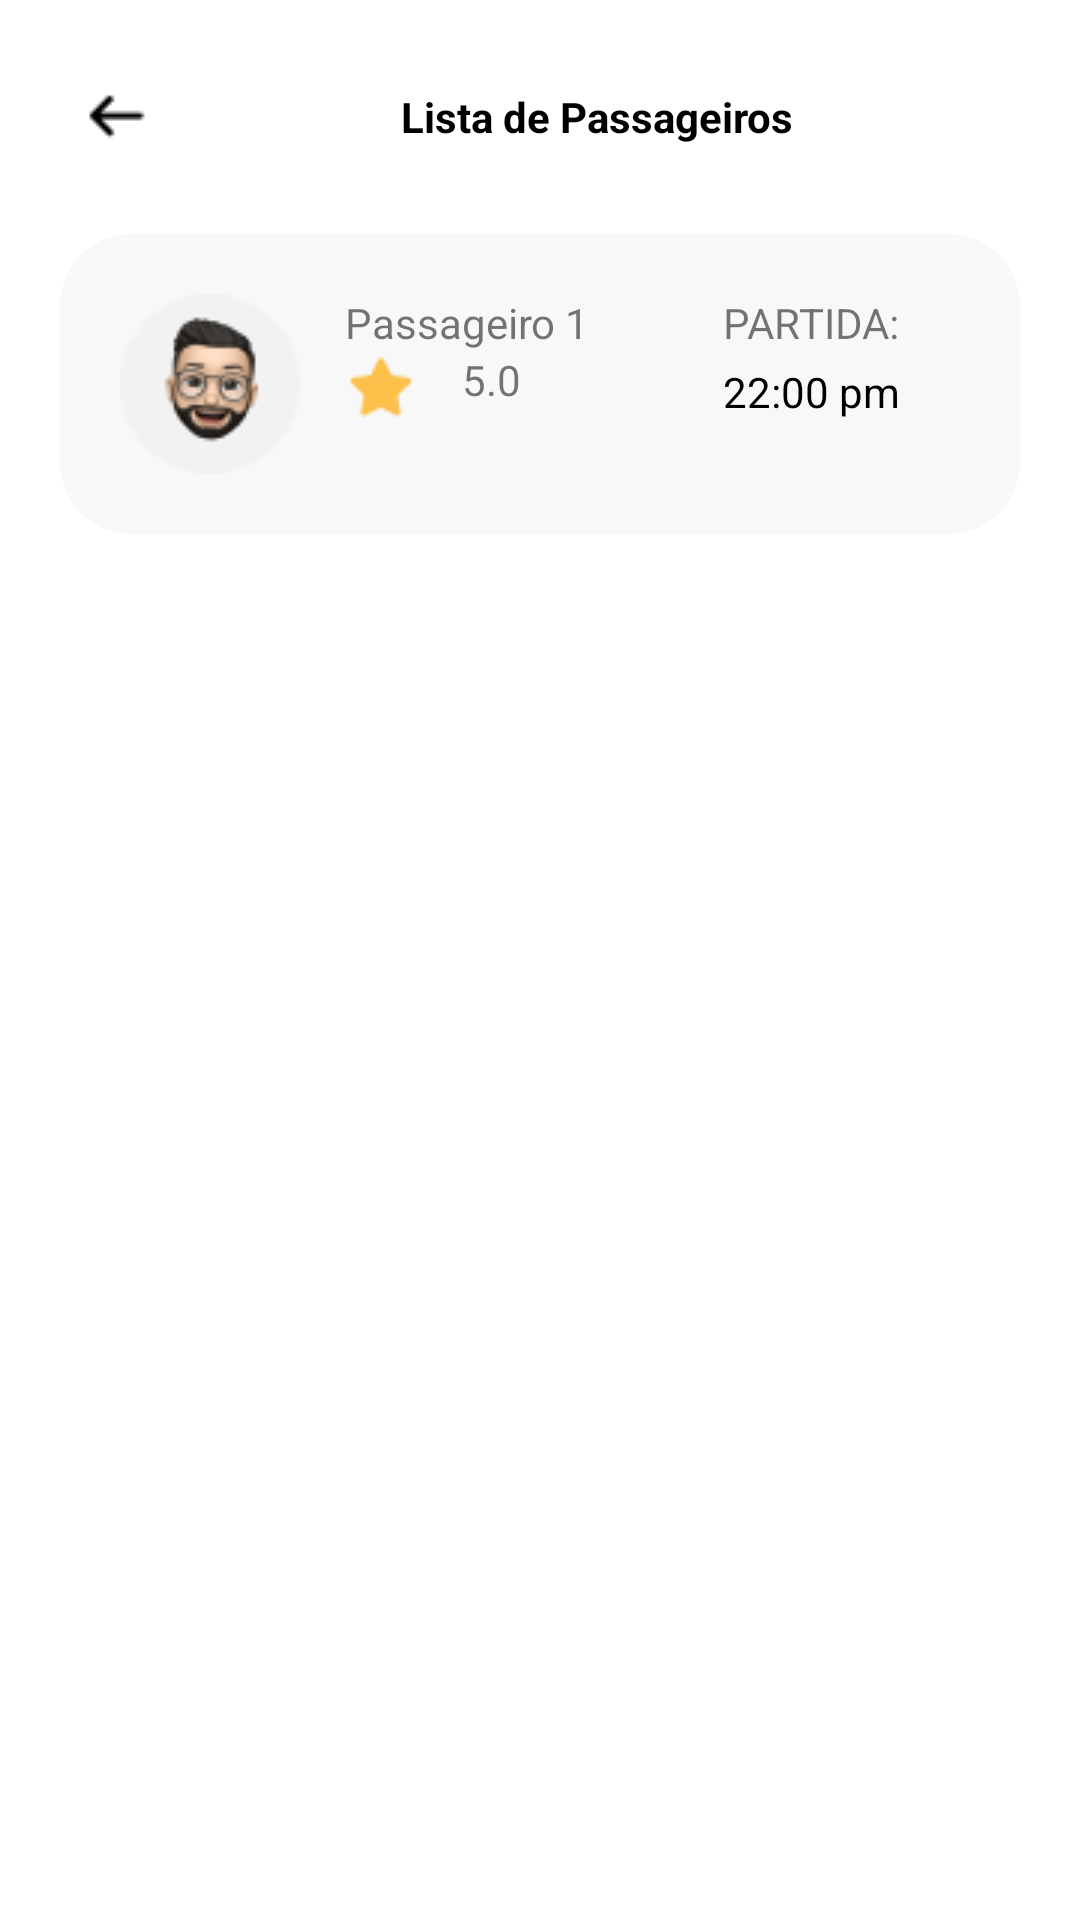

This screen was rendered from an Android layout file. Write that file and the resources it references.
<!-- AndroidManifest.xml: application theme Theme.Bora -->
<!-- res/layout/activity_lista_de_passageiros.xml -->
<?xml version="1.0" encoding="utf-8"?>
<androidx.constraintlayout.widget.ConstraintLayout xmlns:android="http://schemas.android.com/apk/res/android"
    xmlns:app="http://schemas.android.com/apk/res-auto"
    xmlns:tools="http://schemas.android.com/tools"
    android:layout_width="match_parent"
    android:layout_height="match_parent"
    android:background="@color/white"
    tools:context=".Lista_Passageiros">

    <LinearLayout
        android:id="@+id/linearLayout5"
        android:layout_width="0dp"
        android:layout_height="wrap_content"
        android:layout_margin="20dp"
        android:layout_marginStart="1dp"
        android:layout_marginTop="1dp"
        android:layout_marginEnd="1dp"
        android:orientation="horizontal"
        app:layout_constraintEnd_toEndOf="parent"
        app:layout_constraintStart_toStartOf="parent"
        app:layout_constraintTop_toTopOf="parent">

        <ImageView
            android:id="@+id/imageView9"
            android:layout_width="wrap_content"
            android:layout_height="wrap_content"
            app:srcCompat="@drawable/voltar_pra_esquerda"
            tools:layout_editor_absoluteX="65dp" />

        <TextView
            android:id="@+id/textView7"
            android:layout_width="wrap_content"
            android:layout_height="match_parent"
            android:layout_weight="1"
            android:gravity="center"
            android:text="Lista de Passageiros"
            android:textAlignment="center"
            android:textColor="@color/black"
            android:textStyle="bold" />


    </LinearLayout>

    <androidx.constraintlayout.widget.ConstraintLayout
        android:id="@+id/constraintLayout5"
        android:layout_width="0dp"
        android:layout_height="wrap_content"
        android:layout_margin="20dp"
        android:layout_marginTop="180dp"
        android:background="@drawable/bordas_curvadas_fundo_zinza"
        android:onClick="informacaoPassageiro"
        android:padding="20dp"
        app:layout_constraintEnd_toEndOf="parent"
        app:layout_constraintStart_toStartOf="parent"
        app:layout_constraintTop_toBottomOf="@+id/linearLayout5">

        <ImageView
            android:id="@+id/imageView11"
            android:layout_width="60dp"
            android:layout_height="60dp"
            app:layout_constraintStart_toStartOf="parent"
            app:layout_constraintTop_toTopOf="parent"
            app:srcCompat="@drawable/avatar_boneco_principal" />

        <TextView
            android:id="@+id/textView24"
            style="@style/txt_16_bold"
            android:layout_width="0dp"
            android:layout_height="wrap_content"
            android:layout_marginLeft="15dp"
            android:text="Passageiro 1"
            app:layout_constraintEnd_toStartOf="@+id/textView26"
            app:layout_constraintStart_toEndOf="@+id/imageView11"
            app:layout_constraintTop_toTopOf="@+id/imageView11" />

        <TextView
            android:id="@+id/textView25"
            android:layout_width="0dp"
            android:layout_height="wrap_content"
            android:layout_marginLeft="15dp"
            android:drawableStart="@drawable/icon_estrela"
            android:drawablePadding="15dp"
            android:text="5.0
"

            app:layout_constraintEnd_toStartOf="@+id/textView27"
            app:layout_constraintStart_toEndOf="@+id/imageView11"
            app:layout_constraintTop_toBottomOf="@+id/textView24" />

        <TextView
            android:id="@+id/textView26"
            style="@style/txt_12_bold_red"
            android:layout_width="wrap_content"
            android:layout_height="wrap_content"
            android:layout_marginEnd="20dp"
            android:text="PARTIDA:"
            app:layout_constraintEnd_toEndOf="parent"
            app:layout_constraintTop_toTopOf="@+id/textView24" />

        <TextView
            android:id="@+id/textView27"
            android:layout_width="wrap_content"
            android:layout_height="wrap_content"
            android:layout_marginTop="4dp"
            android:layout_marginRight="20dp"
            android:text="22:00 pm"
            android:textColor="@color/black"
            app:layout_constraintEnd_toEndOf="parent"
            app:layout_constraintTop_toBottomOf="@+id/textView26" />
    </androidx.constraintlayout.widget.ConstraintLayout>


</androidx.constraintlayout.widget.ConstraintLayout>
<!-- resources referenced by this layout -->
<resources>
  <color name="black">#FF000000</color>
  <color name="white">#FFFFFFFF</color>
  <!-- drawable avatar_boneco_principal: png bitmap (drawable, 4185 bytes) -->
  <!-- drawable bordas_curvadas_fundo_zinza (drawable) -->
  <?xml version="1.0" encoding="utf-8"?>
  <shape xmlns:android="http://schemas.android.com/apk/res/android">
      <solid android:color="@color/zinza_claro"/>
      <corners android:radius="24dp"/>
  </shape>
  <!-- drawable icon_estrela: png bitmap (drawable, 481 bytes) -->
  <!-- drawable voltar_pra_esquerda: png bitmap (drawable, 649 bytes) -->
  <style name="Theme.Bora" parent="Theme.MaterialComponents.DayNight.DarkActionBar">
          
          <item name="colorPrimary">@color/purple_500</item>
          <item name="colorPrimaryVariant">@color/purple_700</item>
          <item name="colorOnPrimary">@color/white</item>
          
          <item name="colorSecondary">@color/teal_200</item>
          <item name="colorSecondaryVariant">@color/teal_700</item>
          <item name="colorOnSecondary">@color/black</item>
          
          <item name="android:statusBarColor" tools:targetApi="l">?attr/colorPrimaryVariant</item>
          
      </style>
  <color name="zinza_claro">#F8F8F8</color>
  <color name="purple_500">#FF6200EE</color>
  <color name="purple_700">#FF3700B3</color>
  <color name="teal_200">#FF03DAC5</color>
  <color name="teal_700">#FF018786</color>
</resources>
